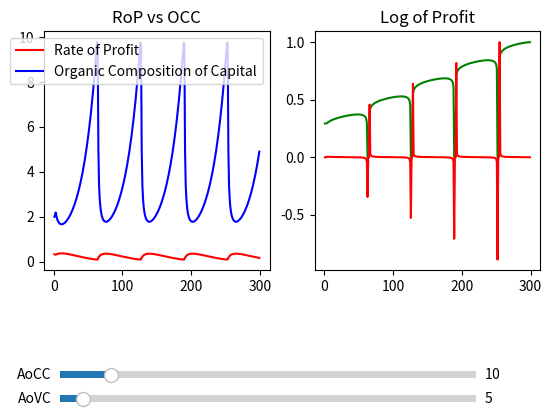

Source code (Python):
import matplotlib.pyplot as plt
import math
from matplotlib.widgets import Slider

# call this function every time you want to recompute the data
def compute(percentage_racc=10, percentage_ravc=5):
    # assumption
    roe = 1.0

    # independent variables
    racc = 1 + percentage_racc / 100
    ravc = 1 + percentage_ravc / 100

    # initial conditions
    constant = 200000
    variable = 100000
    add_cc = 20000
    add_vc = 5000

    total_profit = 0
    current_occ = constant / variable


    year_list = []
    rop_list = []
    occ_list = []
    profit_list = []
    is_cyclical = False


    for i in range(1, 300):
        year = i
        year_list.append(year)


        surplus = roe * variable
        if surplus < add_cc + add_vc:
            constant = 0.90 * constant
            variable = 0.95 * variable

            if total_profit <= 0:
                add_vc = surplus / (1 + current_occ)
                add_cc = surplus - add_vc

                profit = 0
            else:
                total_profit = total_profit + profit
                profit = 0
        else:
            profit = surplus - (add_cc + add_vc)
            total_profit = total_profit + profit

        # after calculating profit and adjusting the variables given as necessary
        # add profit onto the list, AFTER taking the log of it
        profit_list.append(math.log10(profit + 1))

        # i added this to model the limitations of technology, and it turns out this is necessary for cyclical crisis
        # essentially, this model 
        if add_cc / (current_occ * add_vc) > 2:
            # print(i, "\t", current_occ, "\t", add_cc / add_vc)
            is_cyclical = True
            temp = add_cc + add_vc

            ideal_occ = 0.9 * current_occ + 0.1 * add_cc / add_vc

            add_vc = temp / (ideal_occ + 1)
            add_vc = temp - add_vc
        
        val_of_year_prod = constant + variable + surplus


        por = profit / surplus
        poa = (add_cc + add_vc) / surplus

        rop = surplus / (constant + variable)
        rop_list.append(rop)


        # update for next cycle
        constant = constant + add_cc
        variable = variable + add_vc

        # calculate current occ so that the next generation can utilize the data
        occ_list.append(current_occ)
        current_occ = constant / variable

        # increase the amount accumulated for the next cycle
        add_cc = add_cc * racc
        add_vc = add_vc * ravc
    
    # print("Current Model is ", is_cyclical)

    diff_profit = [0]
    for i in range(len(profit_list) - 1):
        diff_profit.append(profit_list[i + 1] - profit_list[i])


    # find abs max and divide whole thing by it
    max = 0
    for e in diff_profit:
        if abs(e) > max:
            max = abs(e)

    for i in range(len(diff_profit)):
        diff_profit[i] = diff_profit[i] / max


    # temp do it for profits as well
    max = 0
    for e in profit_list:
        if abs(e) > max:
            max = abs(e)

    for i in range(len(profit_list)):
        profit_list[i] = profit_list[i] / max


    # return the lists
    return (year_list, rop_list, occ_list, profit_list, diff_profit, is_cyclical)


y_list, r_list, o_list, p_list, d_list, isc = compute()

fig = plt.figure()
gs = fig.add_gridspec(3, 2)

ax0 = fig.add_subplot(gs[0:-1, 0])
ax1 = fig.add_subplot(gs[0:-1, 1])
ax2 = fig.add_subplot(gs[2, :])


ax0.plot(y_list, r_list, 'r-', label='Rate of Profit')
ax0.plot(y_list, o_list, 'b-', label='Organic Composition of Capital')
ax0.legend()
ax0.set_title("RoP vs OCC")

ax1.plot(y_list, p_list, 'g-')
ax1.plot(y_list, d_list, 'r-') # temp


ax1.set_title("Log of Profit")

ax2.set_axis_off()

axracc = plt.axes([0.15, 0.15, 0.65, 0.03], facecolor='lightgoldenrodyellow')
axravc = plt.axes([0.15, 0.1, 0.65, 0.03], facecolor='lightgoldenrodyellow')

sracc = Slider(axracc, 'AoCC', 1, 75, valinit=10) # 10
sravc = Slider(axravc, 'AoVC', 1, 75, valinit=5) # 5

def update(val):
    rate_of_acc = sracc.val
    rate_of_avc = sravc.val
    y_list, r_list, o_list, p_list, d_list, isc = compute(rate_of_acc, rate_of_avc)
    
    ax0.clear()
    ax1.clear()

    ax0.plot(y_list, r_list, 'r-', label='Rate of Profit')
    ax0.plot(y_list, o_list, 'b-', label='Organic Composition of Capital')
    ax0.legend()
    ax0.set_title("RoP vs OCC")
    
    ax1.plot(y_list, p_list, 'g-')
    ax1.plot(y_list, d_list, 'r-') # temp
    ax1.set_title("Log of Profit")

    fig.canvas.draw_idle()

sracc.on_changed(update)
sravc.on_changed(update)


plt.show()
